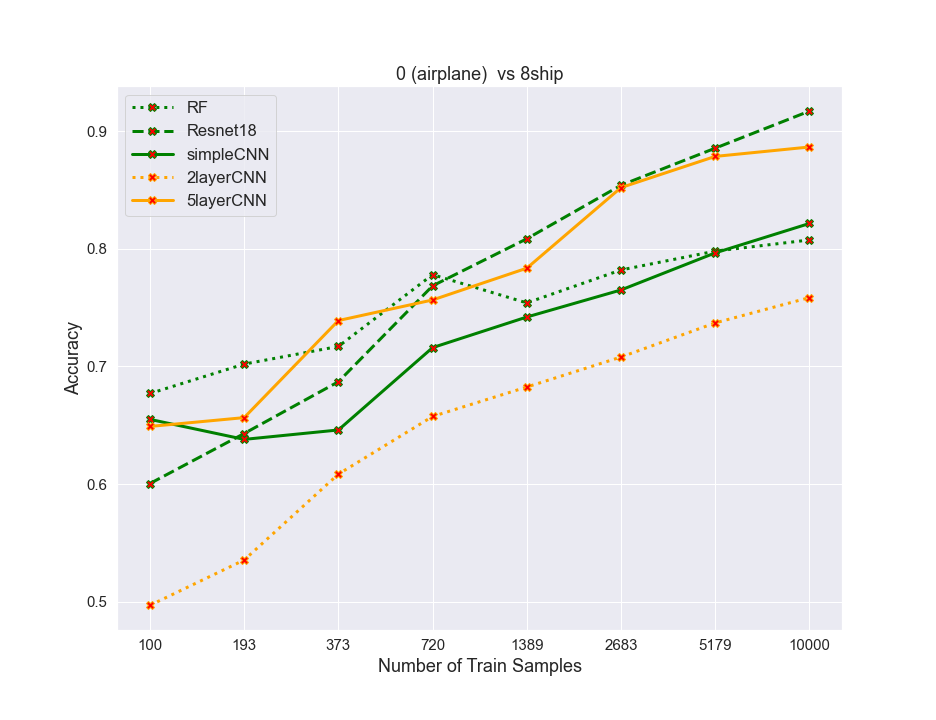

Values plotted in this chart, from the file beside it:
algos, 0, 1, 2, 3, 4, 5, 6, 7
RF, 0.677, 0.702, 0.717, 0.778, 0.754, 0.782, 0.798, 0.8075
resnet, 0.6005, 0.643, 0.687, 0.7685, 0.8085, 0.854, 0.8855, 0.917
simpleCNN, 0.655, 0.638, 0.646, 0.716, 0.742, 0.765, 0.7965, 0.8215
2layercnn, 0.497, 0.5355, 0.6085, 0.6575, 0.6825, 0.708, 0.737, 0.7585
5layercnn, 0.649, 0.6565, 0.739, 0.7565, 0.7835, 0.852, 0.8785, 0.8865
